The GitHub repository jayx101/ObjectRecognition contains a labelled image folder "dataset" with 11 categories: bulb, Fitbit, glasses, keys, Leatherman multi-tool, Nurofen, pliers, remote control, tape, trigger, trigger small. Examples follow, each with its label.

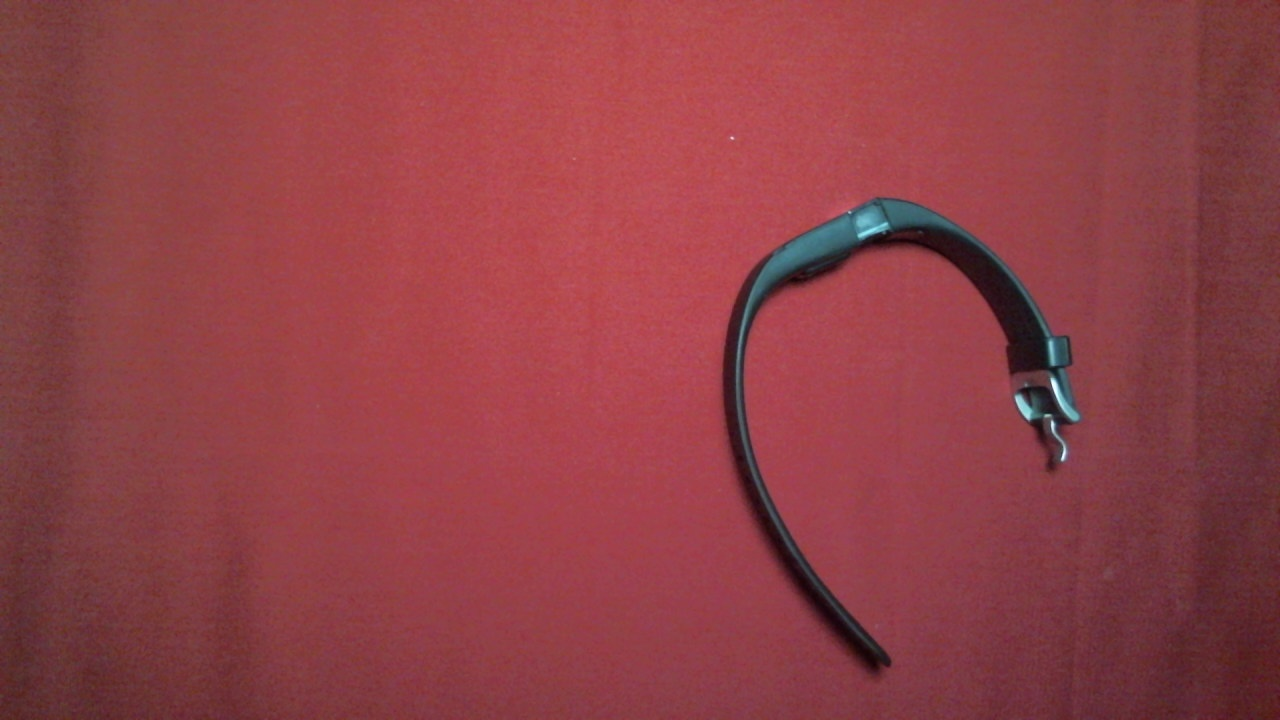
Label: Fitbit

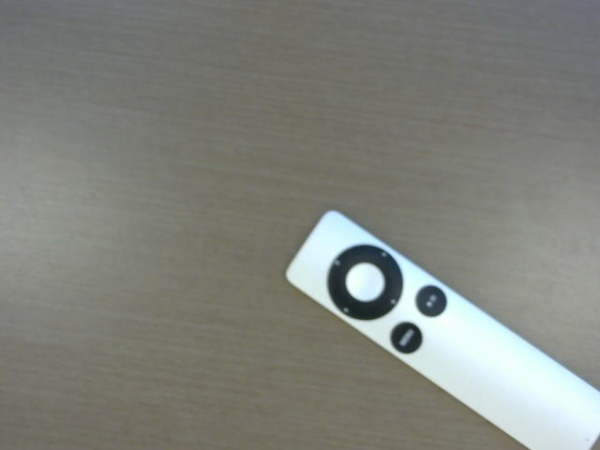
Label: remote control

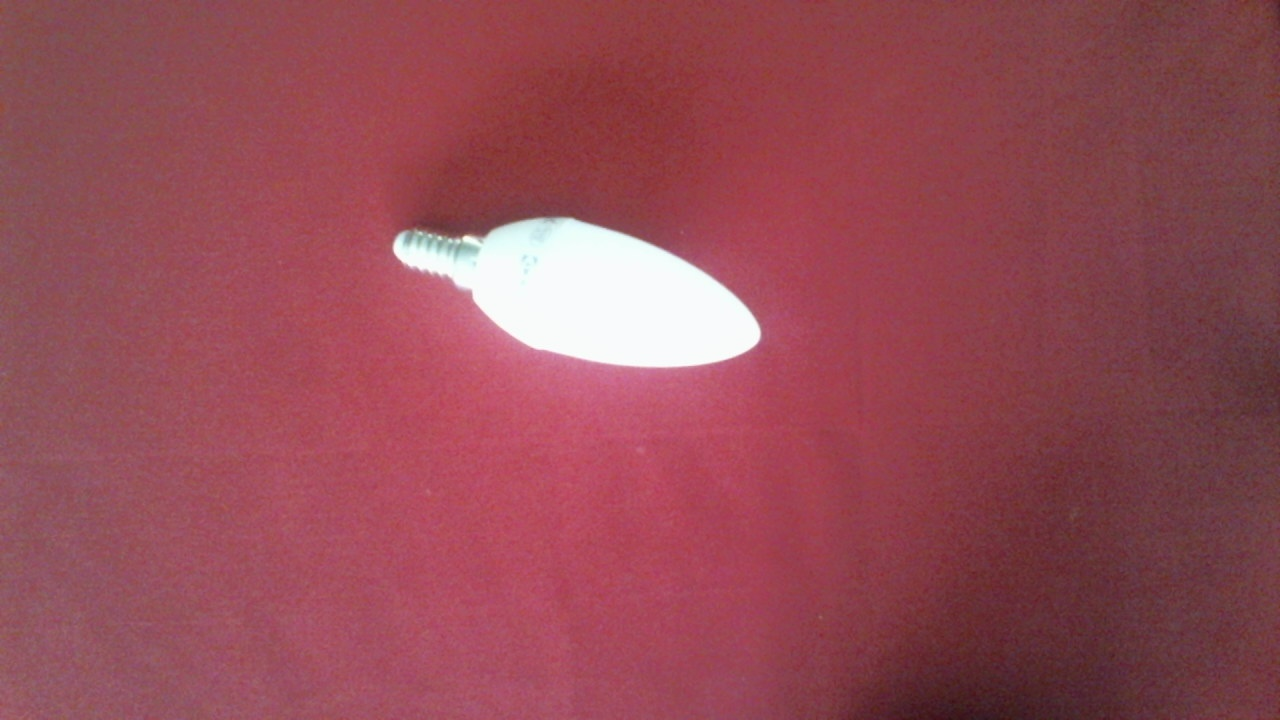
Label: bulb

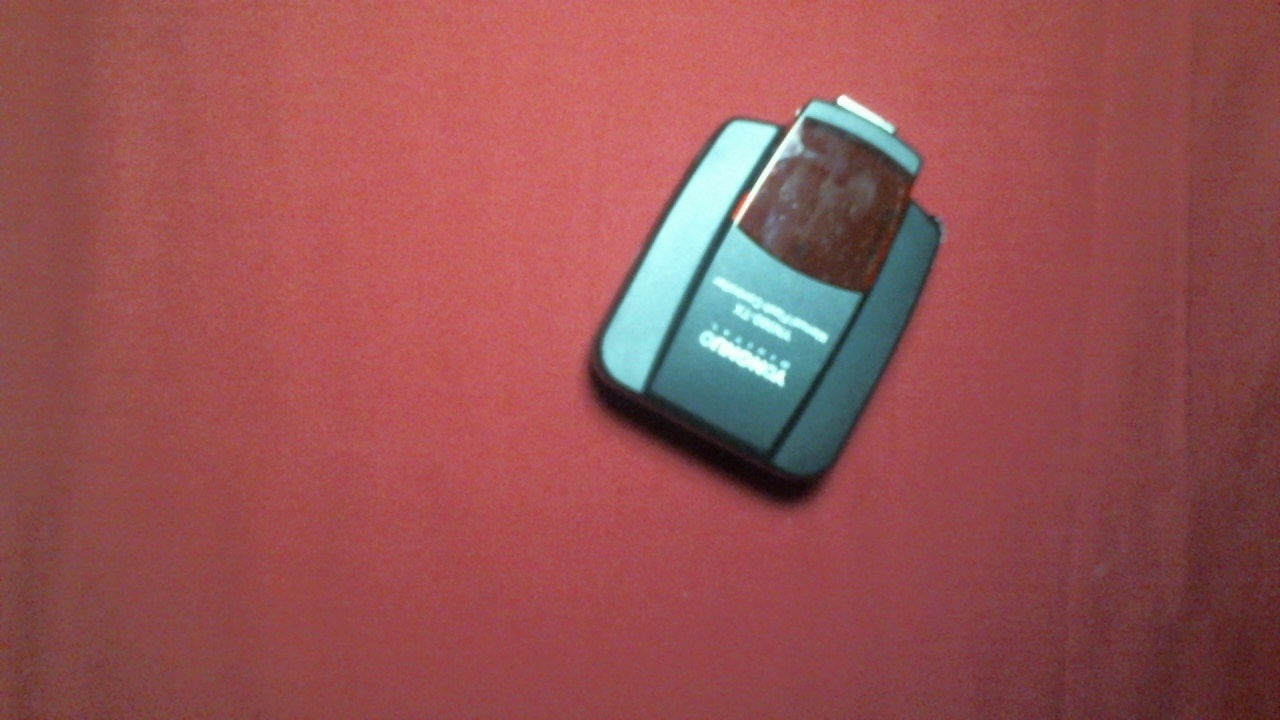
Label: trigger

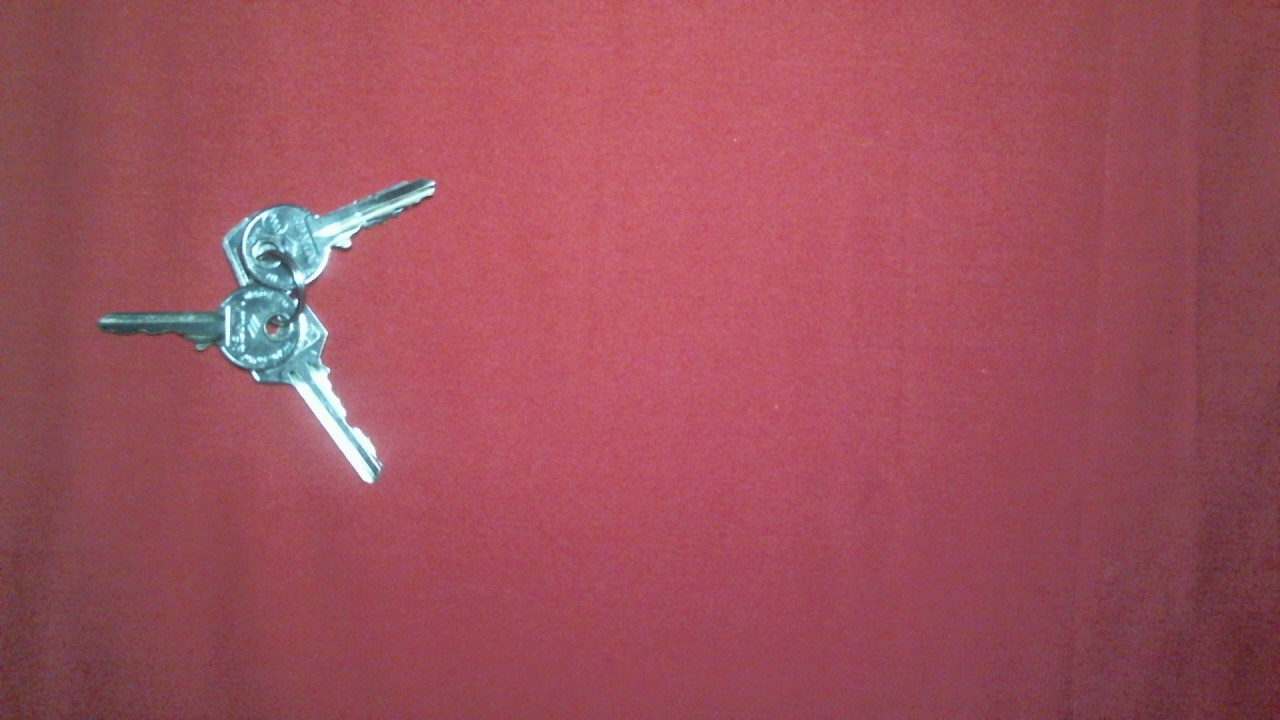
Label: keys

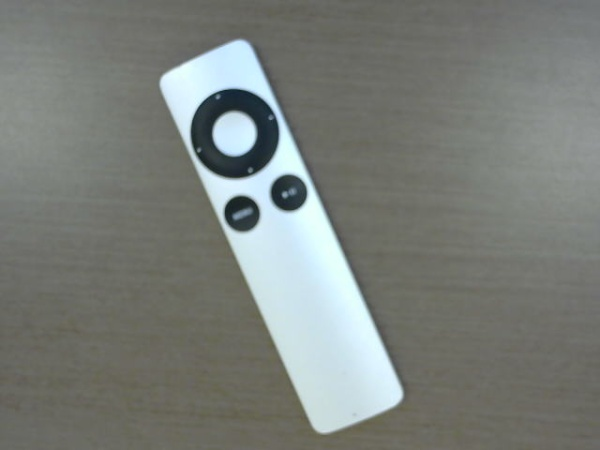
Label: remote control
